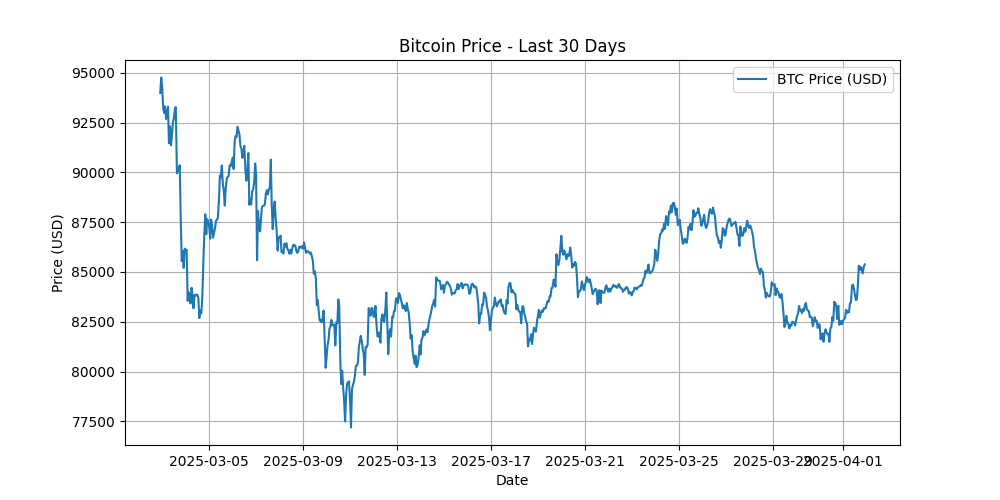

The file beside this chart, header and first rows:
timestamp, price
2025-03-02 22:06:28.822, 93993
2025-03-02 23:09:28.211, 94770
2025-03-03 00:04:52.201, 94262
2025-03-03 01:09:34.401, 93236
2025-03-03 02:06:06.737, 92994
2025-03-03 03:03:23.792, 93324
2025-03-03 04:07:38.593, 92682
2025-03-03 05:09:02.287, 93026
2025-03-03 06:04:27.545, 93302
2025-03-03 07:01:06.305, 91464
2025-03-03 08:08:22.419, 92319
2025-03-03 09:04:48.537, 91366
2025-03-03 10:04:53.548, 91841
2025-03-03 11:04:57.225, 92520
2025-03-03 12:02:23.152, 92705
2025-03-03 13:09:42.742, 93184
2025-03-03 14:00:29.738, 93288
2025-03-03 15:09:47.133, 89948
2025-03-03 16:03:35.519, 90078
2025-03-03 17:00:50.731, 90101
2025-03-03 18:00:27.806, 90362
2025-03-03 19:09:53.449, 87491
2025-03-03 20:04:59.600, 85546
2025-03-03 21:09:57.763, 86058
2025-03-03 22:04:20.857, 85205
2025-03-03 23:09:52.654, 86171
2025-03-04 00:07:26.499, 86009
2025-03-04 01:05:15.772, 86122
2025-03-04 02:09:42.514, 83548
2025-03-04 03:04:40.863, 83973
2025-03-04 04:04:42.805, 83895
2025-03-04 05:02:36.907, 83415
2025-03-04 06:09:47.788, 84209
2025-03-04 07:02:51.018, 83857
2025-03-04 08:04:42.529, 83177
2025-03-04 09:04:38.281, 83843
2025-03-04 10:04:50.960, 83798
2025-03-04 11:09:25.426, 83871
2025-03-04 12:09:27.712, 83841
2025-03-04 13:04:46.725, 83704
2025-03-04 14:00:49.130, 82681
2025-03-04 15:04:53.276, 83066
2025-03-04 16:03:54.010, 82923
2025-03-04 17:05:34.581, 83664
2025-03-04 18:09:22.346, 85455
2025-03-04 19:02:35.062, 86735
2025-03-04 20:09:31.356, 87903
2025-03-04 21:09:09.072, 86893
2025-03-04 22:09:37.480, 87654
2025-03-04 23:05:05.626, 87537
2025-03-05 00:05:17.158, 87311
2025-03-05 01:09:28.500, 86672
2025-03-05 02:04:59.180, 87636
2025-03-05 03:04:22.285, 87336
2025-03-05 04:02:20.356, 86729
2025-03-05 05:04:50.902, 86938
2025-03-05 06:04:38.467, 87197
2025-03-05 07:09:27.015, 87573
2025-03-05 08:09:35.131, 87643
2025-03-05 09:02:37.473, 87717
... 660 more rows
